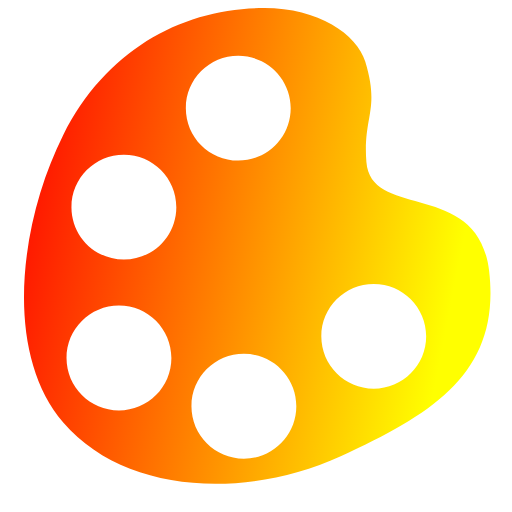
t = 0.00 s
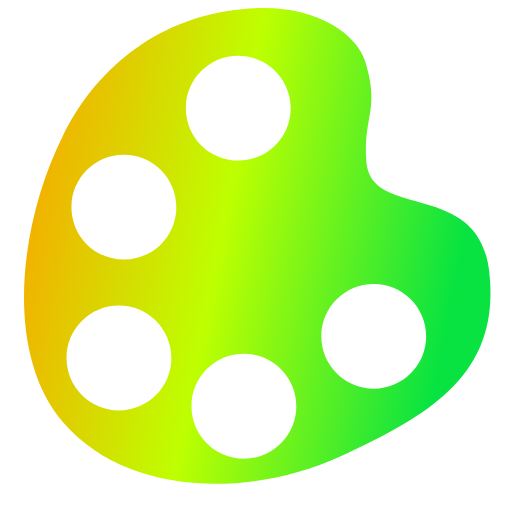
t = 0.18 s
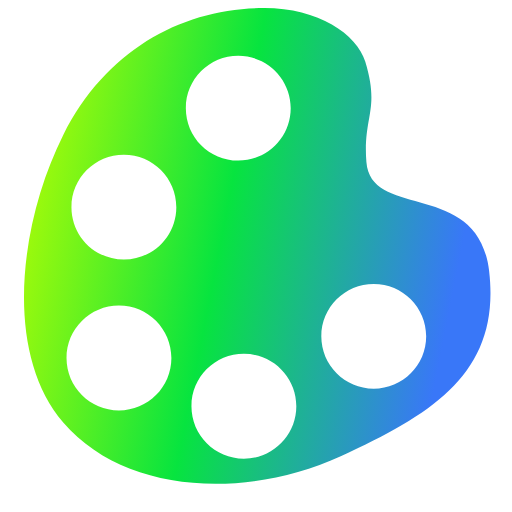
t = 0.32 s
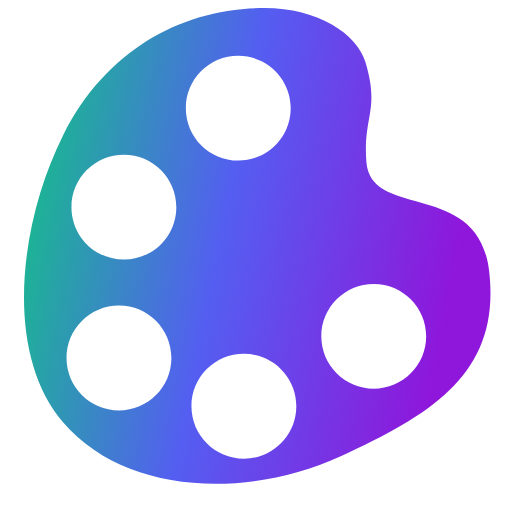
t = 0.50 s
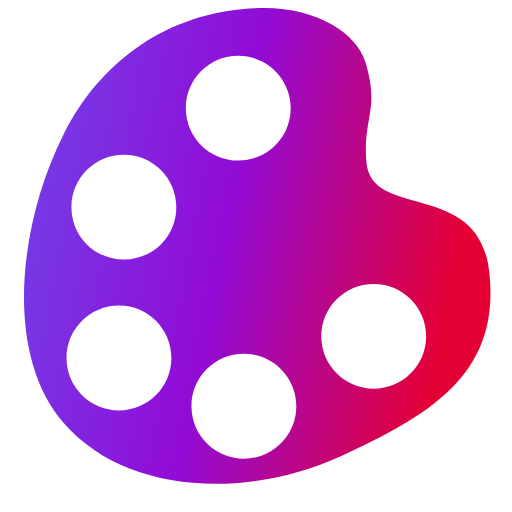
t = 0.68 s
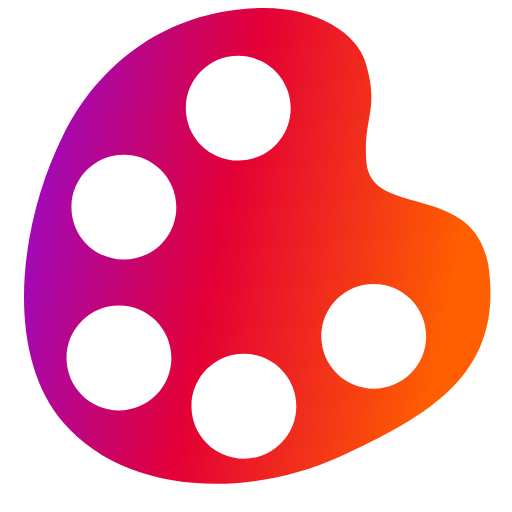
t = 0.82 s

The animated SVG that drew these frames (rendered in a browser with its animation timeline set to each time). Animation: 3 SMIL elements (animate=3); one cycle of 1.00 s, repeats indefinitely.

<?xml version="1.0" encoding="UTF-8"?>
<svg id="Layer_1" data-name="Layer 1" xmlns="http://www.w3.org/2000/svg" viewBox="-1.5 -0.5 32 32">
  <defs>
    <linearGradient id="rainbowGradient" x1="0%" y1="0%" x2="100%" y2="20%">
      <stop offset="0%" stop-color="#FF0000">
        <animate attributeName="stop-color" values="#FF0000;#FF7F00;#FFFF00;#00FF00;#1E90FF;#8A2BE2;#9400D3;#FF0000" dur="1s" repeatCount="indefinite"/>
      </stop>
      <stop offset="50%" stop-color="#FF0000">
        <animate attributeName="stop-color" values="#FF7F00;#FFFF00;#00FF00;#1E90FF;#8A2BE2;#9400D3;#FF0000;#FF7F00" dur="1s" repeatCount="indefinite"/>
      </stop>
      <stop offset="100%" stop-color="#FF0000">
        <animate attributeName="stop-color" values="#FFFF00;#00FF00;#1E90FF;#8A2BE2;#9400D3;#FF0000;#FF7F00;#FFFF00" dur="1s" repeatCount="indefinite"/>
      </stop>
    </linearGradient>
  </defs>
  <path d="M29.072,16.445c-.668-5.755-7.384-3.151-7.672-6.813-.229-2.916.863-3.199-.073-6.287-.522-1.707-2.931-3.346-6.311-3.346C10.047,0,5.184,2.487,2.453,7.935c-2.731,5.448-3.77,13.578,0,17.972,3.77,4.399,11.227,4.877,17.343,2.107,6.121-2.775,9.983-5.467,9.276-11.568ZM5.935,25.156c-1.809,0-3.277-1.468-3.277-3.277s1.468-3.282,3.277-3.282,3.277,1.468,3.277,3.282-1.468,3.277-3.277,3.277ZM6.243,15.723c-1.809,0-3.277-1.468-3.277-3.277s1.468-3.277,3.277-3.277,3.277,1.468,3.277,3.277-1.468,3.277-3.277,3.277ZM13.392,2.985c1.809,0,3.277,1.468,3.277,3.277s-1.468,3.277-3.277,3.277-3.277-1.463-3.277-3.277,1.468-3.277,3.277-3.277ZM13.743,28.169c-1.809,0-3.277-1.468-3.277-3.277s1.468-3.277,3.277-3.277,3.277,1.463,3.277,3.277-1.468,3.277-3.277,3.277ZM21.859,23.8c-1.809,0-3.277-1.468-3.277-3.277s1.468-3.277,3.277-3.277,3.277,1.468,3.277,3.277-1.468,3.277-3.277,3.277Z" fill="url(#rainbowGradient)" stroke-width="0"/>
</svg>
